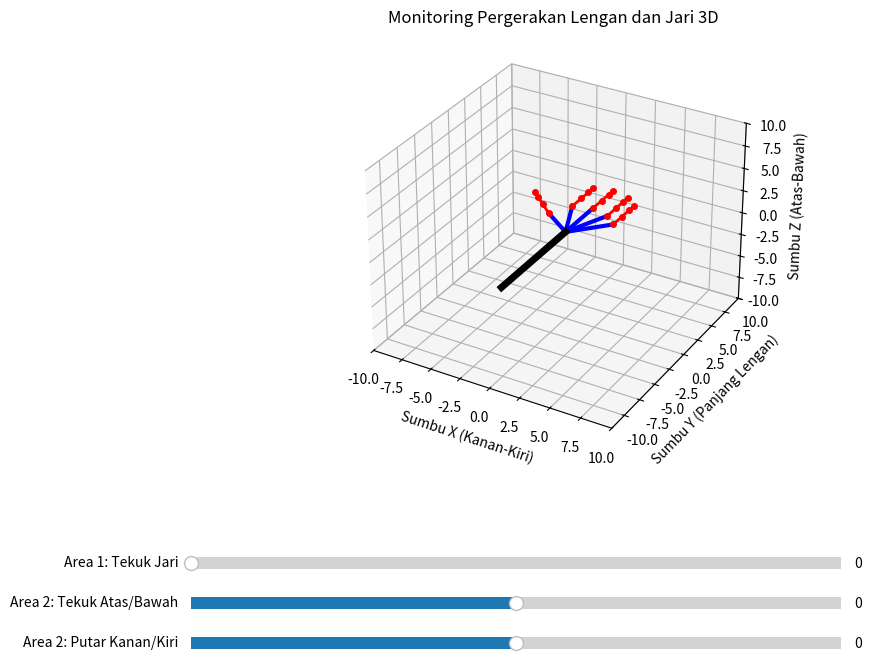

Write Python code to recreate this figure.
import numpy as np
import matplotlib.pyplot as plt
from matplotlib.widgets import Slider
from mpl_toolkits.mplot3d import Axes3D

# --- FUNGSI MATEMATIKA (Rotasi 3D) ---
def rot_x(theta):
    """Matriks rotasi sumbu X (Pitch / Menekuk Atas-Bawah)"""
    c, s = np.cos(theta), np.sin(theta)
    return np.array([[1, 0, 0], [0, c, -s], [0, s, c]])

def rot_y(theta):
    """Matriks rotasi sumbu Y (Roll / Memutar Kanan-Kiri)"""
    c, s = np.cos(theta), np.sin(theta)
    return np.array([[c, 0, s], [0, 1, 0], [-s, 0, c]])

# --- KONFIGURASI ANATOMI ---
# Area 3: Lengan bawah (Statis di titik origin ke pergelangan)
forearm_start = np.array([0, -10, 0])
wrist_pos = np.array([0, 0, 0])

# Area 2: Punggung tangan (Dari pergelangan ke pangkal jari)
# Koordinat pangkal jari (Ibu jari, Telunjuk, Tengah, Manis, Kelingking)
base_fingers = [
    np.array([-2.5, 2.0, 0]),  # Ibu Jari
    np.array([-1.5, 4.0, 0]),  # Telunjuk
    np.array([ 0.0, 4.5, 0]),  # Tengah
    np.array([ 1.5, 4.0, 0]),  # Manis
    np.array([ 2.5, 3.0, 0])   # Kelingking
]

# Panjang ruas jari (3 ruas per jari)
phalanx_lengths = [1.5, 1.2, 0.8]

# --- SETUP PLOT MATPLOTLIB ---
fig = plt.figure(figsize=(10, 8))
ax = fig.add_subplot(111, projection='3d')
plt.subplots_adjust(bottom=0.35) # Menyisakan ruang untuk slider di bawah

# Elemen visual (Garis 3D)
lines_palm = [ax.plot([], [], [], 'b-', lw=3)[0] for _ in range(5)]
lines_fingers = [ax.plot([], [], [], 'r-', lw=2, marker='o', markersize=4)[0] for _ in range(5)]
line_forearm, = ax.plot([], [], [], 'k-', lw=5)

def update_plot(val):
    """Fungsi ini dipanggil setiap kali slider digeser"""
    # Ambil nilai dari slider dan ubah ke radian
    roll_angle = np.radians(slider_roll.val)    # Memutar Area 2
    pitch_angle = np.radians(slider_pitch.val)  # Menekuk Area 2
    bend_angle = np.radians(slider_finger.val)  # Menekuk Area 1

    # Matriks rotasi gabungan untuk Pergelangan Tangan (Area 2)
    R_wrist = rot_y(roll_angle) @ rot_x(pitch_angle)

    # 1. Gambar Area 3 (Lengan Bawah - Statis)
    line_forearm.set_data([forearm_start[0], wrist_pos[0]], [forearm_start[1], wrist_pos[1]])
    line_forearm.set_3d_properties([forearm_start[2], wrist_pos[2]])

    # 2. Hitung & Gambar Area 2 (Punggung Tangan) dan Area 1 (Jari-jari)
    for i in range(5):
        # Rotasi pangkal jari akibat pergerakan pergelangan
        rotated_base = R_wrist @ base_fingers[i]
        
        # Garis punggung tangan (dari pergelangan ke pangkal jari)
        lines_palm[i].set_data([wrist_pos[0], rotated_base[0]], [wrist_pos[1], rotated_base[1]])
        lines_palm[i].set_3d_properties([wrist_pos[2], rotated_base[2]])

        # Hitung posisi tiap ruas jari (Area 1)
        finger_points = [rotated_base]
        current_pos = rotated_base
        
        # Akumulasi rotasi untuk efek jari melingkar/menekuk
        current_bend = 0 
        
        for j in range(3): # 3 Ruas jari
            current_bend += bend_angle
            # Vektor ruas jari saat lurus (searah sumbu Y lokal punggung tangan)
            # Khusus ibu jari (index 0) arah naturalnya agak menyamping
            if i == 0:
                local_dir = np.array([-1, 1, 0])
            else:
                local_dir = np.array([0, 1, 0])
                
            local_dir = local_dir / np.linalg.norm(local_dir) * phalanx_lengths[j]
            
            # Terapkan tekukan jari (Rotasi X lokal), lalu ikuti rotasi pergelangan
            R_finger_bend = rot_x(-current_bend)
            dir_rotated = R_wrist @ (R_finger_bend @ local_dir)
            
            current_pos = current_pos + dir_rotated
            finger_points.append(current_pos)

        finger_points = np.array(finger_points)
        lines_fingers[i].set_data(finger_points[:, 0], finger_points[:, 1])
        lines_fingers[i].set_3d_properties(finger_points[:, 2])

    fig.canvas.draw_idle()

# --- SETUP SLIDER INTERAKTIF ---
axcolor = 'lightgoldenrodyellow'
ax_finger = plt.axes([0.15, 0.2, 0.65, 0.03], facecolor=axcolor)
ax_pitch = plt.axes([0.15, 0.15, 0.65, 0.03], facecolor=axcolor)
ax_roll = plt.axes([0.15, 0.1, 0.65, 0.03], facecolor=axcolor)

# Slider (Area 1, Area 2)
slider_finger = Slider(ax_finger, 'Area 1: Tekuk Jari', 0.0, 90.0, valinit=0.0, valstep=1)
slider_pitch = Slider(ax_pitch, 'Area 2: Tekuk Atas/Bawah', -90.0, 90.0, valinit=0.0, valstep=1)
slider_roll = Slider(ax_roll, 'Area 2: Putar Kanan/Kiri', -90.0, 90.0, valinit=0.0, valstep=1)

slider_finger.on_changed(update_plot)
slider_pitch.on_changed(update_plot)
slider_roll.on_changed(update_plot)

# Konfigurasi batas tampilan 3D agar proporsional
ax.set_xlim([-10, 10])
ax.set_ylim([-12, 10])
ax.set_zlim([-10, 10])
ax.set_xlabel('Sumbu X (Kanan-Kiri)')
ax.set_ylabel('Sumbu Y (Panjang Lengan)')
ax.set_zlabel('Sumbu Z (Atas-Bawah)')
ax.set_title('Monitoring Pergerakan Lengan dan Jari 3D')

# Panggil update pertama kali untuk menggambar posisi awal
update_plot(0)

plt.show()
